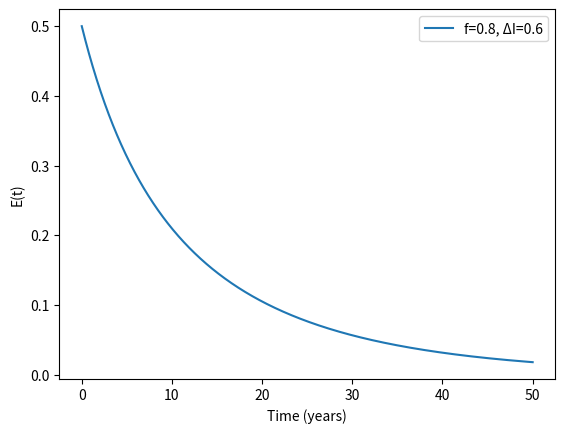

Write the Python code that produced this figure.

# FED模型仿真工具包
import numpy as np
from scipy.integrate import odeint
import matplotlib.pyplot as plt

# 参数默认值
PARAMS = {
    'μ': 0.1,    # 自主增厚速率
    'λ': 0.3,    # 频度侵蚀系数  
    'σ': 0.2,    # 震荡反馈系数
    'α': 0.5,    # 频度缓冲系数
    'Emax': 1.0  # 壁垒上限
}

def dE_dt(E, t, f, ΔI):
    """信息壁垒动态方程"""
    Γ = ΔI * E / (1 + PARAMS['α']*f)
    return (PARAMS['μ']*E*(1 - E/PARAMS['Emax']) 
            - PARAMS['λ']*f*E 
            + PARAMS['σ']*Γ)

# 模拟运行示例
t = np.linspace(0, 50, 1000)
E0 = 0.5  # 初始壁垒强度
f = 0.8   # 接触频度
ΔI = 0.6  # 信息差异度

E = odeint(dE_dt, E0, t, args=(f, ΔI))

# 可视化
plt.plot(t, E, label=f'f={f}, ΔI={ΔI}')
plt.xlabel('Time (years)'); plt.ylabel('E(t)')
plt.legend(); plt.show()